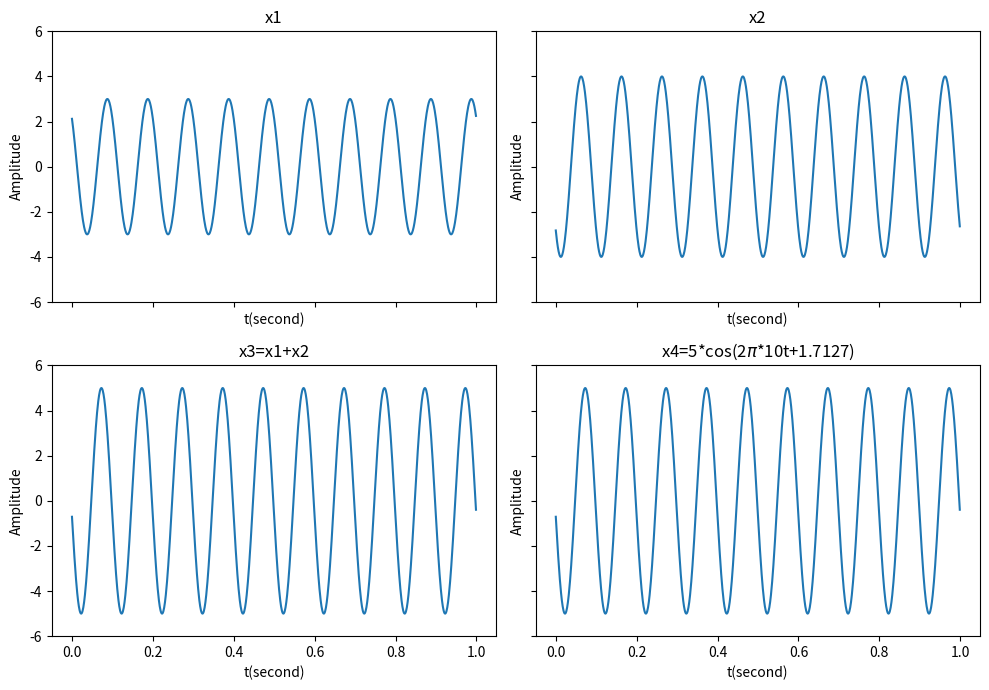

The matplotlib source for this figure:
import matplotlib.pyplot as plt
import numpy as np

t = np.linspace(0,1,1000,endpoint=False)
x1 = 3 * np.cos(2 * np.pi * 10 * t + np.pi/4)
x2 = 4 * np.cos(2 * np.pi * 10 * t + 3 * np.pi/4)
x3 = x1+x2
x4 = 5 * np.cos(2 * np.pi * 10 * t + 1.7127) # P 2-16 x4=x3

f, ax = plt.subplots(2,2,sharey="row",sharex="col",figsize=(10,7))

ax[0,0].plot(t,x1)
ax[0,0].set_ylim(-6,6)
ax[0,0].set_title("x1")
ax[0,0].set_xlabel("t(second)")
ax[0,0].set_ylabel("Amplitude")

ax[0,1].plot(t,x2)
ax[0,1].set_title("x2")
ax[0,1].set_xlabel("t(second)")
ax[0,1].set_ylabel("Amplitude")

ax[1,0].plot(t,x3)
ax[1,0].set_ylim(-6,6)
ax[1,0].set_title("x3=x1+x2")
ax[1,0].set_xlabel("t(second)")
ax[1,0].set_ylabel("Amplitude")

ax[1,1].plot(t,x4)
ax[1,1].set_title(r"x4=5*cos(2$\pi$*10t+1.7127)")
ax[1,1].set_xlabel("t(second)")
ax[1,1].set_ylabel("Amplitude")

plt.tight_layout()
plt.show()